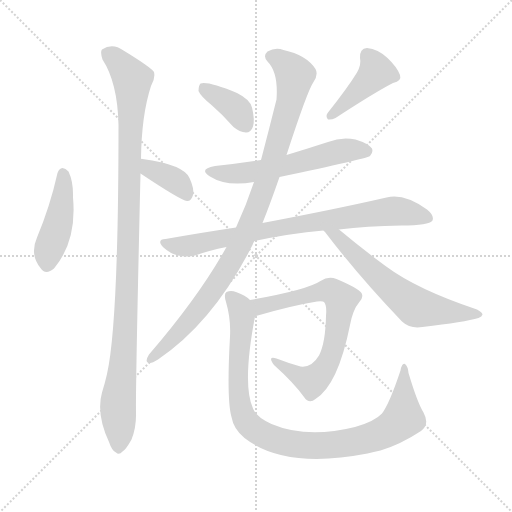
t = 0.00 s
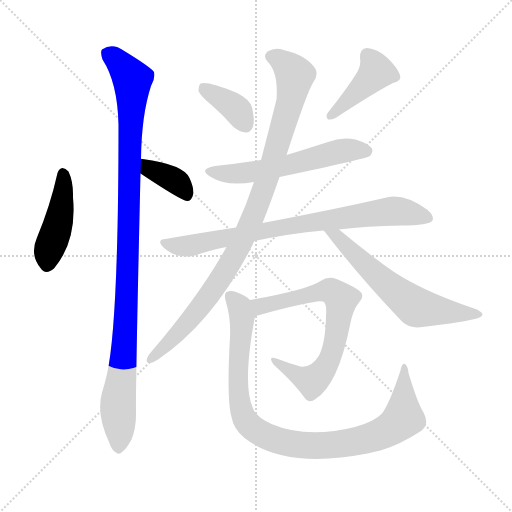
t = 1.75 s
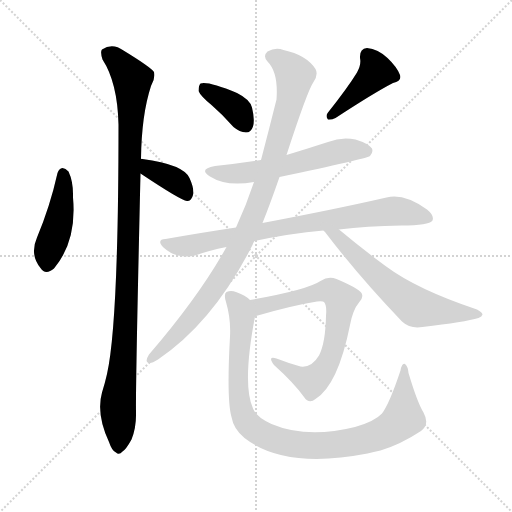
t = 3.50 s
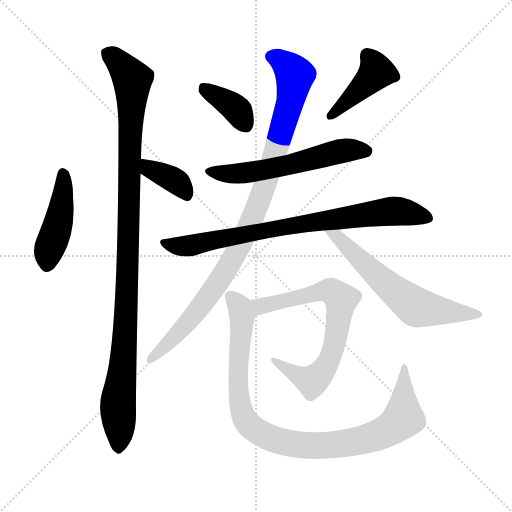
t = 5.25 s
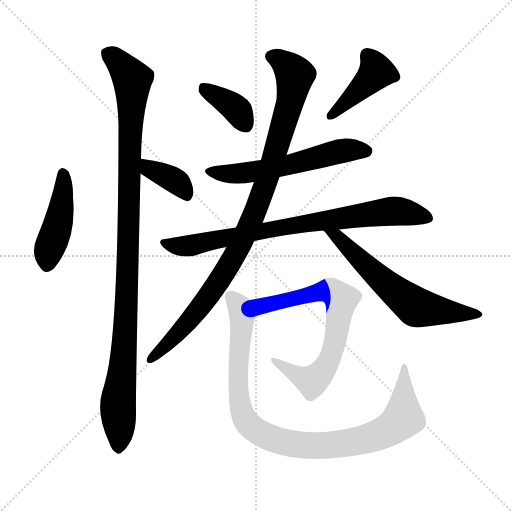
t = 7.01 s
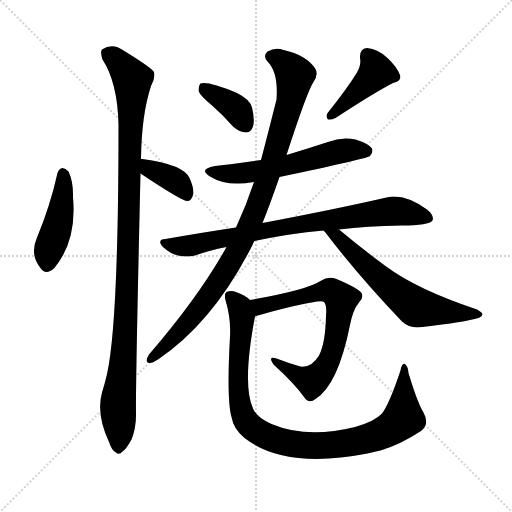
t = 8.76 s

The animated SVG that drew these frames (rendered in a browser with its animation timeline set to each time). Animation: 11 CSS @keyframes rules; one cycle of 8.76 s.

<svg version="1.1" viewBox="0 0 1024 1024" xmlns="http://www.w3.org/2000/svg">
  <g stroke="lightgray" stroke-dasharray="1,1" stroke-width="1" transform="scale(4, 4)">
    <line x1="0" y1="0" x2="256" y2="256"></line>
    <line x1="256" y1="0" x2="0" y2="256"></line>
    <line x1="128" y1="0" x2="128" y2="256"></line>
    <line x1="0" y1="128" x2="256" y2="128"></line>
  </g>
<g transform="scale(1, -1) translate(0, -900)">
   <style type="text/css">
    @keyframes keyframes0 {
      from {
       stroke: blue;
       stroke-dashoffset: 441;
       stroke-width: 128;
       }
       59% {
       animation-timing-function: step-end;
       stroke: blue;
       stroke-dashoffset: 0;
       stroke-width: 128;
       }
       to {
       stroke: black;
       stroke-width: 1024;
       }
       }
       #make-me-a-hanzi-animation-0 {
         animation: keyframes0 0.608887s both;
         animation-delay: 0.000000s;
         animation-timing-function: linear;
       }
    @keyframes keyframes1 {
      from {
       stroke: blue;
       stroke-dashoffset: 374;
       stroke-width: 128;
       }
       55% {
       animation-timing-function: step-end;
       stroke: blue;
       stroke-dashoffset: 0;
       stroke-width: 128;
       }
       to {
       stroke: black;
       stroke-width: 1024;
       }
       }
       #make-me-a-hanzi-animation-1 {
         animation: keyframes1 0.554362s both;
         animation-delay: 0.608887s;
         animation-timing-function: linear;
       }
    @keyframes keyframes2 {
      from {
       stroke: blue;
       stroke-dashoffset: 1064;
       stroke-width: 128;
       }
       78% {
       animation-timing-function: step-end;
       stroke: blue;
       stroke-dashoffset: 0;
       stroke-width: 128;
       }
       to {
       stroke: black;
       stroke-width: 1024;
       }
       }
       #make-me-a-hanzi-animation-2 {
         animation: keyframes2 1.115885s both;
         animation-delay: 1.163249s;
         animation-timing-function: linear;
       }
    @keyframes keyframes3 {
      from {
       stroke: blue;
       stroke-dashoffset: 372;
       stroke-width: 128;
       }
       55% {
       animation-timing-function: step-end;
       stroke: blue;
       stroke-dashoffset: 0;
       stroke-width: 128;
       }
       to {
       stroke: black;
       stroke-width: 1024;
       }
       }
       #make-me-a-hanzi-animation-3 {
         animation: keyframes3 0.552734s both;
         animation-delay: 2.279134s;
         animation-timing-function: linear;
       }
    @keyframes keyframes4 {
      from {
       stroke: blue;
       stroke-dashoffset: 419;
       stroke-width: 128;
       }
       58% {
       animation-timing-function: step-end;
       stroke: blue;
       stroke-dashoffset: 0;
       stroke-width: 128;
       }
       to {
       stroke: black;
       stroke-width: 1024;
       }
       }
       #make-me-a-hanzi-animation-4 {
         animation: keyframes4 0.590983s both;
         animation-delay: 2.831868s;
         animation-timing-function: linear;
       }
    @keyframes keyframes5 {
      from {
       stroke: blue;
       stroke-dashoffset: 574;
       stroke-width: 128;
       }
       65% {
       animation-timing-function: step-end;
       stroke: blue;
       stroke-dashoffset: 0;
       stroke-width: 128;
       }
       to {
       stroke: black;
       stroke-width: 1024;
       }
       }
       #make-me-a-hanzi-animation-5 {
         animation: keyframes5 0.717122s both;
         animation-delay: 3.422852s;
         animation-timing-function: linear;
       }
    @keyframes keyframes6 {
      from {
       stroke: blue;
       stroke-dashoffset: 793;
       stroke-width: 128;
       }
       72% {
       animation-timing-function: step-end;
       stroke: blue;
       stroke-dashoffset: 0;
       stroke-width: 128;
       }
       to {
       stroke: black;
       stroke-width: 1024;
       }
       }
       #make-me-a-hanzi-animation-6 {
         animation: keyframes6 0.895345s both;
         animation-delay: 4.139974s;
         animation-timing-function: linear;
       }
    @keyframes keyframes7 {
      from {
       stroke: blue;
       stroke-dashoffset: 968;
       stroke-width: 128;
       }
       76% {
       animation-timing-function: step-end;
       stroke: blue;
       stroke-dashoffset: 0;
       stroke-width: 128;
       }
       to {
       stroke: black;
       stroke-width: 1024;
       }
       }
       #make-me-a-hanzi-animation-7 {
         animation: keyframes7 1.037760s both;
         animation-delay: 5.035319s;
         animation-timing-function: linear;
       }
    @keyframes keyframes8 {
      from {
       stroke: blue;
       stroke-dashoffset: 610;
       stroke-width: 128;
       }
       67% {
       animation-timing-function: step-end;
       stroke: blue;
       stroke-dashoffset: 0;
       stroke-width: 128;
       }
       to {
       stroke: black;
       stroke-width: 1024;
       }
       }
       #make-me-a-hanzi-animation-8 {
         animation: keyframes8 0.746419s both;
         animation-delay: 6.073079s;
         animation-timing-function: linear;
       }
    @keyframes keyframes9 {
      from {
       stroke: blue;
       stroke-dashoffset: 702;
       stroke-width: 128;
       }
       70% {
       animation-timing-function: step-end;
       stroke: blue;
       stroke-dashoffset: 0;
       stroke-width: 128;
       }
       to {
       stroke: black;
       stroke-width: 1024;
       }
       }
       #make-me-a-hanzi-animation-9 {
         animation: keyframes9 0.821289s both;
         animation-delay: 6.819499s;
         animation-timing-function: linear;
       }
    @keyframes keyframes10 {
      from {
       stroke: blue;
       stroke-dashoffset: 959;
       stroke-width: 128;
       }
       76% {
       animation-timing-function: step-end;
       stroke: blue;
       stroke-dashoffset: 0;
       stroke-width: 128;
       }
       to {
       stroke: black;
       stroke-width: 1024;
       }
       }
       #make-me-a-hanzi-animation-10 {
         animation: keyframes10 1.030436s both;
         animation-delay: 7.640788s;
         animation-timing-function: linear;
       }
</style>
<path d="M 115.0 554.0 Q 100.0 487.0 74.0 425.0 Q 59.0 391.0 81.0 364.0 Q 91.0 349.0 108.0 363.0 Q 154.0 418.0 146.0 505.0 Q 147.0 536.0 137.0 557.0 Q 131.0 564.0 125.0 564.0 Q 118.0 563.0 115.0 554.0 Z" fill="lightgray"></path> 
<path d="M 281.0 553.0 Q 362.0 499.0 374.0 498.0 L 376.0 498.0 Q 383.0 499.0 386.0 510.0 Q 389.0 522.0 379.0 544.0 Q 367.0 571.0 285.0 582.0 Q 284.0 583.0 282.0 582.0 C 252.0 583.0 256.0 570.0 281.0 553.0 Z" fill="lightgray"></path> 
<path d="M 282.0 582.0 Q 283.0 670.0 302.0 728.0 Q 311.0 743.0 308.0 756.0 Q 301.0 766.0 247.0 799.0 Q 225.0 815.0 204.0 801.0 Q 200.0 797.0 205.0 781.0 Q 235.0 735.0 237.0 651.0 Q 237.0 254.0 214.0 152.0 Q 210.0 134.0 204.0 115.0 Q 192.0 72.0 218.0 16.0 Q 224.0 -2.0 232.0 -5.0 Q 238.0 -11.0 245.0 -3.0 Q 252.0 1.0 263.0 21.0 Q 273.0 46.0 272.0 76.0 Q 271.0 124.0 281.0 553.0 L 282.0 582.0 Z" fill="lightgray"></path> 
<path d="M 423.0 690.0 Q 445.0 671.0 467.0 646.0 Q 479.0 636.0 492.0 635.0 Q 502.0 635.0 506.0 647.0 Q 510.0 660.0 504.0 685.0 Q 500.0 701.0 474.0 714.0 Q 416.0 738.0 401.0 733.0 Q 397.0 729.0 397.0 718.0 Q 401.0 708.0 423.0 690.0 Z" fill="lightgray"></path> 
<path d="M 714.0 755.0 Q 695.0 724.0 656.0 675.0 Q 650.0 668.0 656.0 661.0 Q 663.0 660.0 671.0 664.0 Q 749.0 715.0 786.0 734.0 Q 804.0 738.0 800.0 750.0 Q 794.0 766.0 775.0 784.0 Q 756.0 802.0 734.0 804.0 Q 719.0 803.0 720.0 784.0 Q 723.0 771.0 714.0 755.0 Z" fill="lightgray"></path> 
<path d="M 559.0 546.0 Q 731.0 582.0 740.0 588.0 Q 747.0 595.0 744.0 603.0 Q 737.0 613.0 711.0 621.0 Q 683.0 627.0 656.0 616.0 Q 616.0 603.0 573.0 590.0 L 522.0 580.0 Q 477.0 573.0 430.0 568.0 Q 396.0 562.0 420.0 547.0 Q 453.0 526.0 508.0 536.0 L 559.0 546.0 Z" fill="lightgray"></path> 
<path d="M 678.0 441.0 Q 733.0 448.0 803.0 449.0 Q 858.0 449.0 865.0 459.0 Q 869.0 469.0 854.0 481.0 Q 808.0 514.0 773.0 505.0 Q 668.0 481.0 525.0 454.0 L 472.0 445.0 Q 405.0 435.0 331.0 422.0 Q 312.0 421.0 327.0 405.0 Q 340.0 393.0 356.0 389.0 Q 375.0 385.0 390.0 389.0 Q 418.0 399.0 453.0 406.0 L 509.0 418.0 Q 579.0 433.0 647.0 439.0 L 678.0 441.0 Z" fill="lightgray"></path> 
<path d="M 525.0 454.0 Q 541.0 494.0 559.0 546.0 L 573.0 590.0 Q 615.0 719.0 627.0 736.0 Q 637.0 751.0 631.0 762.0 Q 613.0 790.0 567.0 800.0 Q 551.0 806.0 535.0 797.0 Q 525.0 788.0 535.0 777.0 Q 557.0 755.0 553.0 701.0 Q 538.0 641.0 522.0 580.0 L 508.0 536.0 Q 492.0 488.0 472.0 445.0 L 453.0 406.0 Q 398.0 307.0 298.0 191.0 Q 288.0 175.0 299.0 174.0 Q 303.0 173.0 316.0 181.0 Q 427.0 256.0 505.0 410.0 Q 506.0 414.0 509.0 418.0 L 525.0 454.0 Z" fill="lightgray"></path> 
<path d="M 647.0 439.0 Q 648.0 438.0 650.0 436.0 Q 717.0 348.0 804.0 257.0 Q 820.0 242.0 845.0 246.0 Q 930.0 256.0 957.0 264.0 Q 964.0 267.0 965.0 271.0 Q 965.0 275.0 954.0 281.0 Q 834.0 321.0 771.0 368.0 Q 726.0 401.0 678.0 441.0 C 655.0 460.0 628.0 462.0 647.0 439.0 Z" fill="lightgray"></path> 
<path d="M 510.0 267.0 Q 510.0 268.0 512.0 268.0 Q 584.0 289.0 634.0 297.0 Q 646.0 298.0 648.0 296.0 Q 654.0 289.0 652.0 269.0 Q 651.0 214.0 638.0 189.0 Q 623.0 164.0 601.0 167.0 Q 576.0 174.0 553.0 183.0 Q 534.0 189.0 548.0 170.0 Q 588.0 134.0 608.0 106.0 Q 618.0 91.0 631.0 102.0 Q 676.0 130.0 700.0 250.0 Q 706.0 281.0 718.0 295.0 Q 728.0 305.0 723.0 314.0 Q 716.0 324.0 673.0 342.0 Q 657.0 349.0 641.0 338.0 Q 614.0 320.0 500.0 300.0 C 470.0 295.0 481.0 258.0 510.0 267.0 Z" fill="lightgray"></path> 
<path d="M 500.0 300.0 Q 490.0 310.0 472.0 316.0 Q 462.0 320.0 453.0 316.0 Q 447.0 312.0 452.0 296.0 Q 462.0 262.0 460.0 227.0 Q 453.0 101.0 463.0 66.0 Q 467.0 42.0 489.0 24.0 Q 570.0 -39.0 735.0 -7.0 Q 747.0 -4.0 761.0 -1.0 Q 801.0 11.0 842.0 38.0 Q 860.0 51.0 847.0 75.0 Q 835.0 94.0 817.0 154.0 Q 816.0 167.0 810.0 172.0 Q 804.0 175.0 801.0 159.0 Q 779.0 93.0 764.0 73.0 Q 749.0 57.0 710.0 46.0 Q 614.0 22.0 543.0 52.0 Q 513.0 65.0 506.0 83.0 Q 484.0 131.0 510.0 267.0 C 514.0 291.0 514.0 291.0 500.0 300.0 Z" fill="lightgray"></path> 
      <clipPath id="make-me-a-hanzi-clip-0">
      <path d="M 115.0 554.0 Q 100.0 487.0 74.0 425.0 Q 59.0 391.0 81.0 364.0 Q 91.0 349.0 108.0 363.0 Q 154.0 418.0 146.0 505.0 Q 147.0 536.0 137.0 557.0 Q 131.0 564.0 125.0 564.0 Q 118.0 563.0 115.0 554.0 Z" fill="lightgray"></path>
      </clipPath>
      <path clip-path="url(#make-me-a-hanzi-clip-0)" d="M 126.0 553.0 L 122.0 480.0 L 97.0 400.0 L 95.0 372.0 " fill="none" id="make-me-a-hanzi-animation-0" stroke-dasharray="313 626" stroke-linecap="round"></path>

      <clipPath id="make-me-a-hanzi-clip-1">
      <path d="M 281.0 553.0 Q 362.0 499.0 374.0 498.0 L 376.0 498.0 Q 383.0 499.0 386.0 510.0 Q 389.0 522.0 379.0 544.0 Q 367.0 571.0 285.0 582.0 Q 284.0 583.0 282.0 582.0 C 252.0 583.0 256.0 570.0 281.0 553.0 Z" fill="lightgray"></path>
      </clipPath>
      <path clip-path="url(#make-me-a-hanzi-clip-1)" d="M 284.0 575.0 L 295.0 572.0 L 301.0 559.0 L 349.0 540.0 L 375.0 509.0 " fill="none" id="make-me-a-hanzi-animation-1" stroke-dasharray="246 492" stroke-linecap="round"></path>

      <clipPath id="make-me-a-hanzi-clip-2">
      <path d="M 282.0 582.0 Q 283.0 670.0 302.0 728.0 Q 311.0 743.0 308.0 756.0 Q 301.0 766.0 247.0 799.0 Q 225.0 815.0 204.0 801.0 Q 200.0 797.0 205.0 781.0 Q 235.0 735.0 237.0 651.0 Q 237.0 254.0 214.0 152.0 Q 210.0 134.0 204.0 115.0 Q 192.0 72.0 218.0 16.0 Q 224.0 -2.0 232.0 -5.0 Q 238.0 -11.0 245.0 -3.0 Q 252.0 1.0 263.0 21.0 Q 273.0 46.0 272.0 76.0 Q 271.0 124.0 281.0 553.0 L 282.0 582.0 Z" fill="lightgray"></path>
      </clipPath>
      <path clip-path="url(#make-me-a-hanzi-clip-2)" d="M 215.0 795.0 L 243.0 771.0 L 265.0 741.0 L 254.0 300.0 L 236.0 93.0 L 237.0 8.0 " fill="none" id="make-me-a-hanzi-animation-2" stroke-dasharray="936 1872" stroke-linecap="round"></path>

      <clipPath id="make-me-a-hanzi-clip-3">
      <path d="M 423.0 690.0 Q 445.0 671.0 467.0 646.0 Q 479.0 636.0 492.0 635.0 Q 502.0 635.0 506.0 647.0 Q 510.0 660.0 504.0 685.0 Q 500.0 701.0 474.0 714.0 Q 416.0 738.0 401.0 733.0 Q 397.0 729.0 397.0 718.0 Q 401.0 708.0 423.0 690.0 Z" fill="lightgray"></path>
      </clipPath>
      <path clip-path="url(#make-me-a-hanzi-clip-3)" d="M 406.0 724.0 L 468.0 687.0 L 492.0 650.0 " fill="none" id="make-me-a-hanzi-animation-3" stroke-dasharray="244 488" stroke-linecap="round"></path>

      <clipPath id="make-me-a-hanzi-clip-4">
      <path d="M 714.0 755.0 Q 695.0 724.0 656.0 675.0 Q 650.0 668.0 656.0 661.0 Q 663.0 660.0 671.0 664.0 Q 749.0 715.0 786.0 734.0 Q 804.0 738.0 800.0 750.0 Q 794.0 766.0 775.0 784.0 Q 756.0 802.0 734.0 804.0 Q 719.0 803.0 720.0 784.0 Q 723.0 771.0 714.0 755.0 Z" fill="lightgray"></path>
      </clipPath>
      <path clip-path="url(#make-me-a-hanzi-clip-4)" d="M 735.0 788.0 L 753.0 756.0 L 662.0 668.0 " fill="none" id="make-me-a-hanzi-animation-4" stroke-dasharray="291 582" stroke-linecap="round"></path>

      <clipPath id="make-me-a-hanzi-clip-5">
      <path d="M 559.0 546.0 Q 731.0 582.0 740.0 588.0 Q 747.0 595.0 744.0 603.0 Q 737.0 613.0 711.0 621.0 Q 683.0 627.0 656.0 616.0 Q 616.0 603.0 573.0 590.0 L 522.0 580.0 Q 477.0 573.0 430.0 568.0 Q 396.0 562.0 420.0 547.0 Q 453.0 526.0 508.0 536.0 L 559.0 546.0 Z" fill="lightgray"></path>
      </clipPath>
      <path clip-path="url(#make-me-a-hanzi-clip-5)" d="M 422.0 559.0 L 443.0 553.0 L 496.0 554.0 L 569.0 566.0 L 690.0 599.0 L 734.0 598.0 " fill="none" id="make-me-a-hanzi-animation-5" stroke-dasharray="446 892" stroke-linecap="round"></path>

      <clipPath id="make-me-a-hanzi-clip-6">
      <path d="M 678.0 441.0 Q 733.0 448.0 803.0 449.0 Q 858.0 449.0 865.0 459.0 Q 869.0 469.0 854.0 481.0 Q 808.0 514.0 773.0 505.0 Q 668.0 481.0 525.0 454.0 L 472.0 445.0 Q 405.0 435.0 331.0 422.0 Q 312.0 421.0 327.0 405.0 Q 340.0 393.0 356.0 389.0 Q 375.0 385.0 390.0 389.0 Q 418.0 399.0 453.0 406.0 L 509.0 418.0 Q 579.0 433.0 647.0 439.0 L 678.0 441.0 Z" fill="lightgray"></path>
      </clipPath>
      <path clip-path="url(#make-me-a-hanzi-clip-6)" d="M 328.0 414.0 L 374.0 408.0 L 589.0 450.0 L 783.0 478.0 L 857.0 464.0 " fill="none" id="make-me-a-hanzi-animation-6" stroke-dasharray="665 1330" stroke-linecap="round"></path>

      <clipPath id="make-me-a-hanzi-clip-7">
      <path d="M 525.0 454.0 Q 541.0 494.0 559.0 546.0 L 573.0 590.0 Q 615.0 719.0 627.0 736.0 Q 637.0 751.0 631.0 762.0 Q 613.0 790.0 567.0 800.0 Q 551.0 806.0 535.0 797.0 Q 525.0 788.0 535.0 777.0 Q 557.0 755.0 553.0 701.0 Q 538.0 641.0 522.0 580.0 L 508.0 536.0 Q 492.0 488.0 472.0 445.0 L 453.0 406.0 Q 398.0 307.0 298.0 191.0 Q 288.0 175.0 299.0 174.0 Q 303.0 173.0 316.0 181.0 Q 427.0 256.0 505.0 410.0 Q 506.0 414.0 509.0 418.0 L 525.0 454.0 Z" fill="lightgray"></path>
      </clipPath>
      <path clip-path="url(#make-me-a-hanzi-clip-7)" d="M 542.0 787.0 L 570.0 772.0 L 590.0 750.0 L 580.0 692.0 L 516.0 492.0 L 474.0 396.0 L 421.0 313.0 L 356.0 233.0 L 301.0 182.0 " fill="none" id="make-me-a-hanzi-animation-7" stroke-dasharray="840 1680" stroke-linecap="round"></path>

      <clipPath id="make-me-a-hanzi-clip-8">
      <path d="M 647.0 439.0 Q 648.0 438.0 650.0 436.0 Q 717.0 348.0 804.0 257.0 Q 820.0 242.0 845.0 246.0 Q 930.0 256.0 957.0 264.0 Q 964.0 267.0 965.0 271.0 Q 965.0 275.0 954.0 281.0 Q 834.0 321.0 771.0 368.0 Q 726.0 401.0 678.0 441.0 C 655.0 460.0 628.0 462.0 647.0 439.0 Z" fill="lightgray"></path>
      </clipPath>
      <path clip-path="url(#make-me-a-hanzi-clip-8)" d="M 658.0 433.0 L 676.0 426.0 L 762.0 341.0 L 832.0 286.0 L 956.0 273.0 " fill="none" id="make-me-a-hanzi-animation-8" stroke-dasharray="482 964" stroke-linecap="round"></path>

      <clipPath id="make-me-a-hanzi-clip-9">
      <path d="M 510.0 267.0 Q 510.0 268.0 512.0 268.0 Q 584.0 289.0 634.0 297.0 Q 646.0 298.0 648.0 296.0 Q 654.0 289.0 652.0 269.0 Q 651.0 214.0 638.0 189.0 Q 623.0 164.0 601.0 167.0 Q 576.0 174.0 553.0 183.0 Q 534.0 189.0 548.0 170.0 Q 588.0 134.0 608.0 106.0 Q 618.0 91.0 631.0 102.0 Q 676.0 130.0 700.0 250.0 Q 706.0 281.0 718.0 295.0 Q 728.0 305.0 723.0 314.0 Q 716.0 324.0 673.0 342.0 Q 657.0 349.0 641.0 338.0 Q 614.0 320.0 500.0 300.0 C 470.0 295.0 481.0 258.0 510.0 267.0 Z" fill="lightgray"></path>
      </clipPath>
      <path clip-path="url(#make-me-a-hanzi-clip-9)" d="M 508.0 273.0 L 519.0 278.0 L 521.0 287.0 L 649.0 318.0 L 672.0 313.0 L 682.0 301.0 L 668.0 206.0 L 642.0 153.0 L 619.0 139.0 L 556.0 174.0 " fill="none" id="make-me-a-hanzi-animation-9" stroke-dasharray="574 1148" stroke-linecap="round"></path>

      <clipPath id="make-me-a-hanzi-clip-10">
      <path d="M 500.0 300.0 Q 490.0 310.0 472.0 316.0 Q 462.0 320.0 453.0 316.0 Q 447.0 312.0 452.0 296.0 Q 462.0 262.0 460.0 227.0 Q 453.0 101.0 463.0 66.0 Q 467.0 42.0 489.0 24.0 Q 570.0 -39.0 735.0 -7.0 Q 747.0 -4.0 761.0 -1.0 Q 801.0 11.0 842.0 38.0 Q 860.0 51.0 847.0 75.0 Q 835.0 94.0 817.0 154.0 Q 816.0 167.0 810.0 172.0 Q 804.0 175.0 801.0 159.0 Q 779.0 93.0 764.0 73.0 Q 749.0 57.0 710.0 46.0 Q 614.0 22.0 543.0 52.0 Q 513.0 65.0 506.0 83.0 Q 484.0 131.0 510.0 267.0 C 514.0 291.0 514.0 291.0 500.0 300.0 Z" fill="lightgray"></path>
      </clipPath>
      <path clip-path="url(#make-me-a-hanzi-clip-10)" d="M 459.0 309.0 L 477.0 290.0 L 485.0 260.0 L 476.0 174.0 L 477.0 111.0 L 484.0 75.0 L 501.0 47.0 L 540.0 25.0 L 574.0 14.0 L 632.0 8.0 L 720.0 18.0 L 758.0 30.0 L 792.0 50.0 L 806.0 68.0 L 807.0 165.0 " fill="none" id="make-me-a-hanzi-animation-10" stroke-dasharray="831 1662" stroke-linecap="round"></path>

</g>
</svg>
